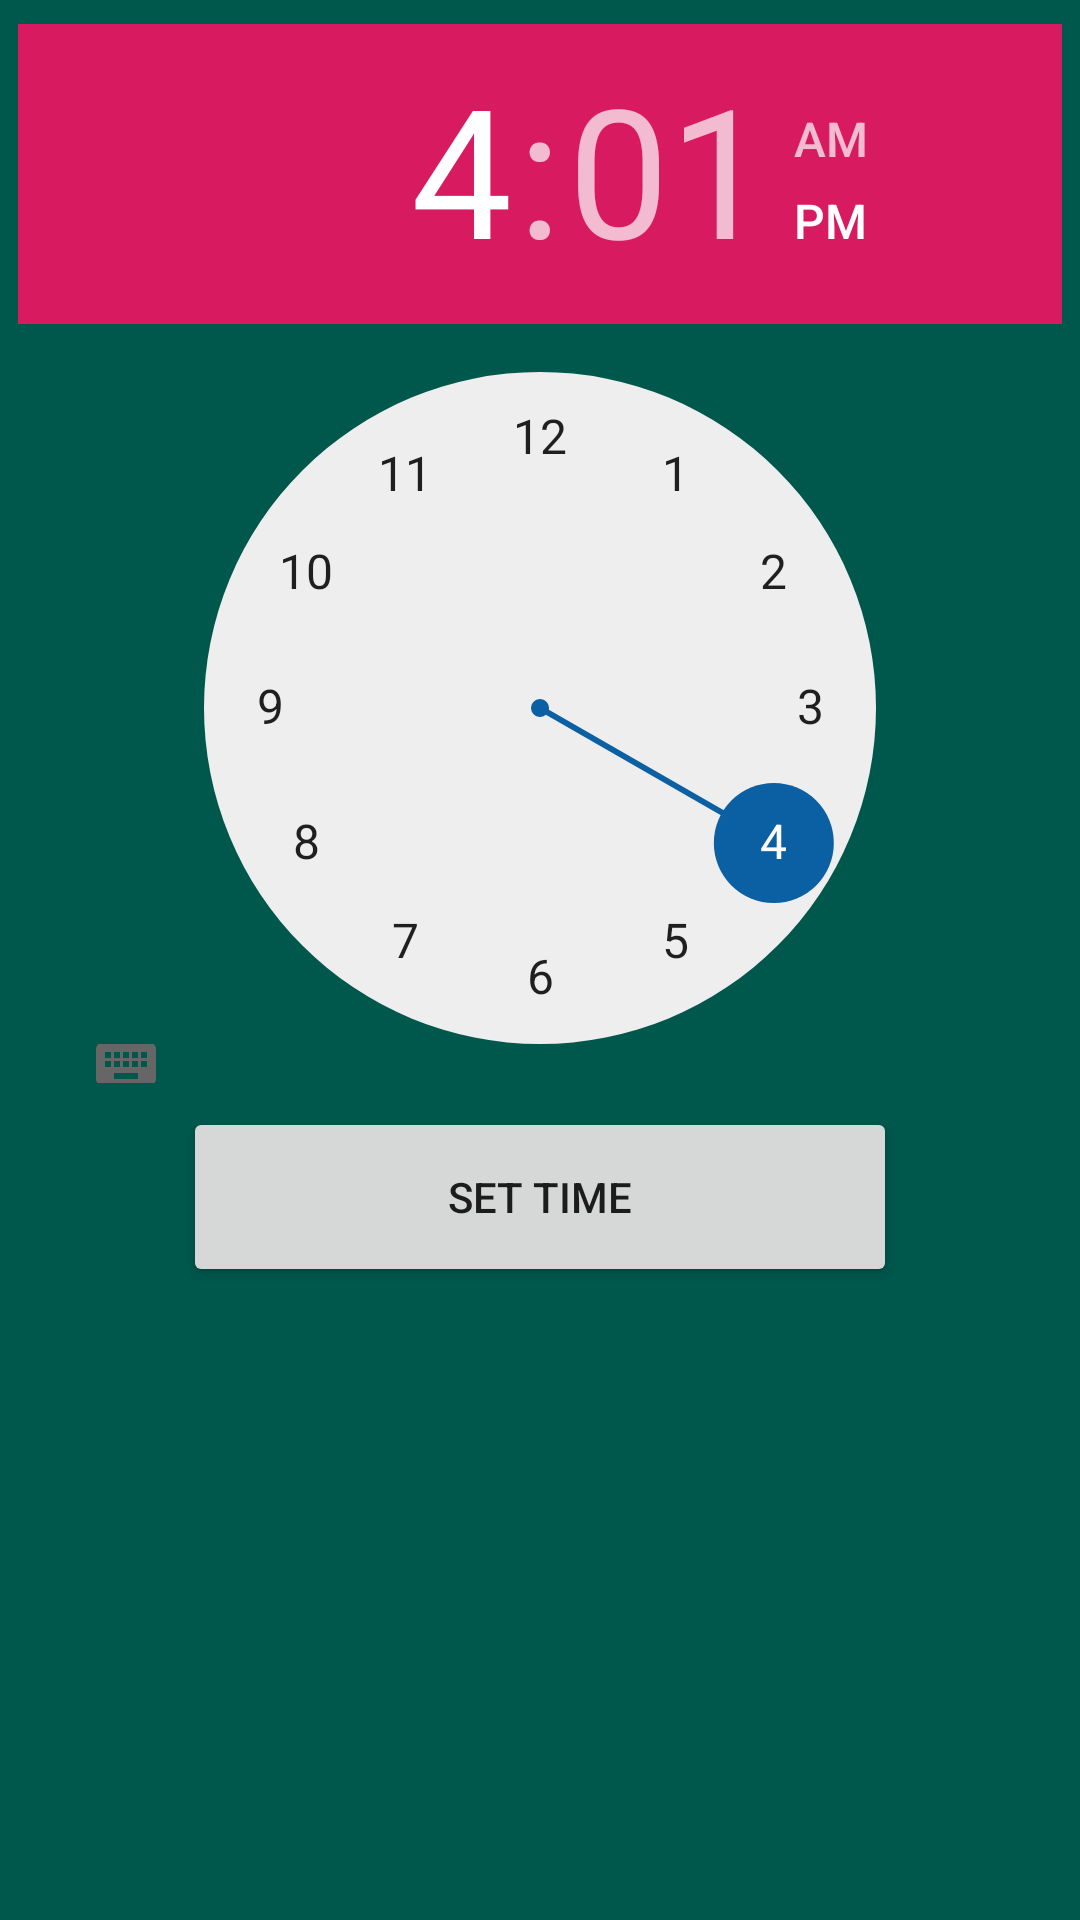

Write the Android layout XML for this screen, with the resource values it uses.
<!-- AndroidManifest.xml: application theme AppTheme -->
<!-- res/layout/activity_time_picker_popup.xml -->
<?xml version="1.0" encoding="utf-8"?>
<android.support.constraint.ConstraintLayout xmlns:android="http://schemas.android.com/apk/res/android"
    xmlns:app="http://schemas.android.com/apk/res-auto"
    xmlns:tools="http://schemas.android.com/tools"
    android:layout_width="match_parent"
    android:layout_height="match_parent"
    android:background="@color/colorPrimaryDark"
    tools:context=".Views.TimePickerPopup">


    <TimePicker
        android:id="@+id/timePicker"
        android:timePickerMode="clock"
        android:layout_width="348dp"
        android:layout_height="353dp"
        android:layout_alignParentStart="true"
        android:layout_centerVertical="true"
        android:layout_marginStart="8dp"
        android:layout_marginTop="8dp"
        android:layout_marginEnd="8dp"
        app:layout_constraintEnd_toEndOf="parent"
        app:layout_constraintStart_toStartOf="parent"
        app:layout_constraintTop_toTopOf="parent"
        android:amPmBackgroundColor="@color/colorBlue"
        android:numbersSelectorColor="@color/colorBlue"/>

    <Button
        android:id="@+id/setTimeBtn"
        android:layout_width="238dp"
        android:layout_height="60dp"
        android:layout_marginStart="8dp"
        android:layout_marginTop="8dp"
        android:layout_marginEnd="8dp"
        android:text="@string/set_time"
        app:layout_constraintEnd_toEndOf="parent"
        app:layout_constraintStart_toStartOf="parent"
        app:layout_constraintTop_toBottomOf="@+id/timePicker" />

</android.support.constraint.ConstraintLayout>
<!-- resources referenced by this layout -->
<resources>
  <color name="colorBlue">#0B60A3</color>
  <color name="colorPrimaryDark">#00574B</color>
  <string name="set_time">Set Time</string>
  <style name="AppTheme" parent="Theme.AppCompat.Light.DarkActionBar">
          
          <item name="colorPrimary">@color/colorPrimary</item>
          <item name="colorPrimaryDark">@color/colorPrimaryDark</item>
          <item name="colorAccent">@color/colorAccent</item>
      </style>
  <color name="colorPrimary">#008577</color>
  <color name="colorAccent">#D81B60</color>
</resources>
